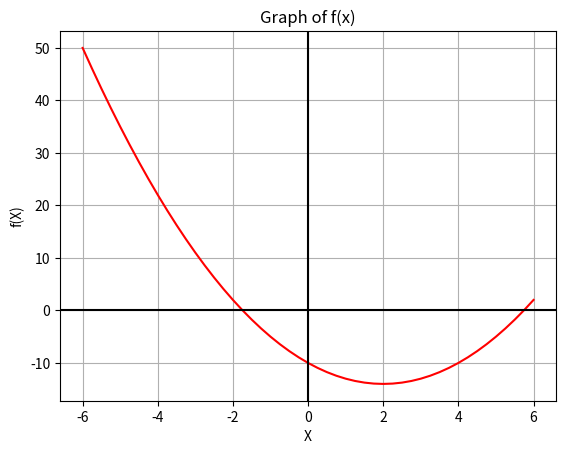

The matplotlib source for this figure:
import matplotlib.pyplot as plt
def f(x):
    return x*x - 4*x-10

x = []
y = []
i = -6.0
while i<=6.0:
    x.append(i)
    y.append(f(i))
    i=i+0.25



plt.plot(x,y, color="red")
plt.grid()
plt.xlabel('X')
plt.ylabel('f(X)')
plt.title('Graph of f(x)')
plt.axhline(y=0,color="black")
plt.axvline(x=0,color="black")

""""
plt.show()
"""

x1 = -2
x2 = -1
x0 = (x1+x2)/2


for it in range(0,200):
       fx1=f(x1)
       fx2=f(x2)
       if(fx1*fx2>=0):
           print("No root found")
           break
       else :
           x0 = (x1+x2)/2
           fx0= f(x0)
           if(fx0==0):
               print("Root found")
               
               print(x0)
               break
           else:
               if(fx1*fx0<0):
                   x2=x0
               else:
                   x1=x0
